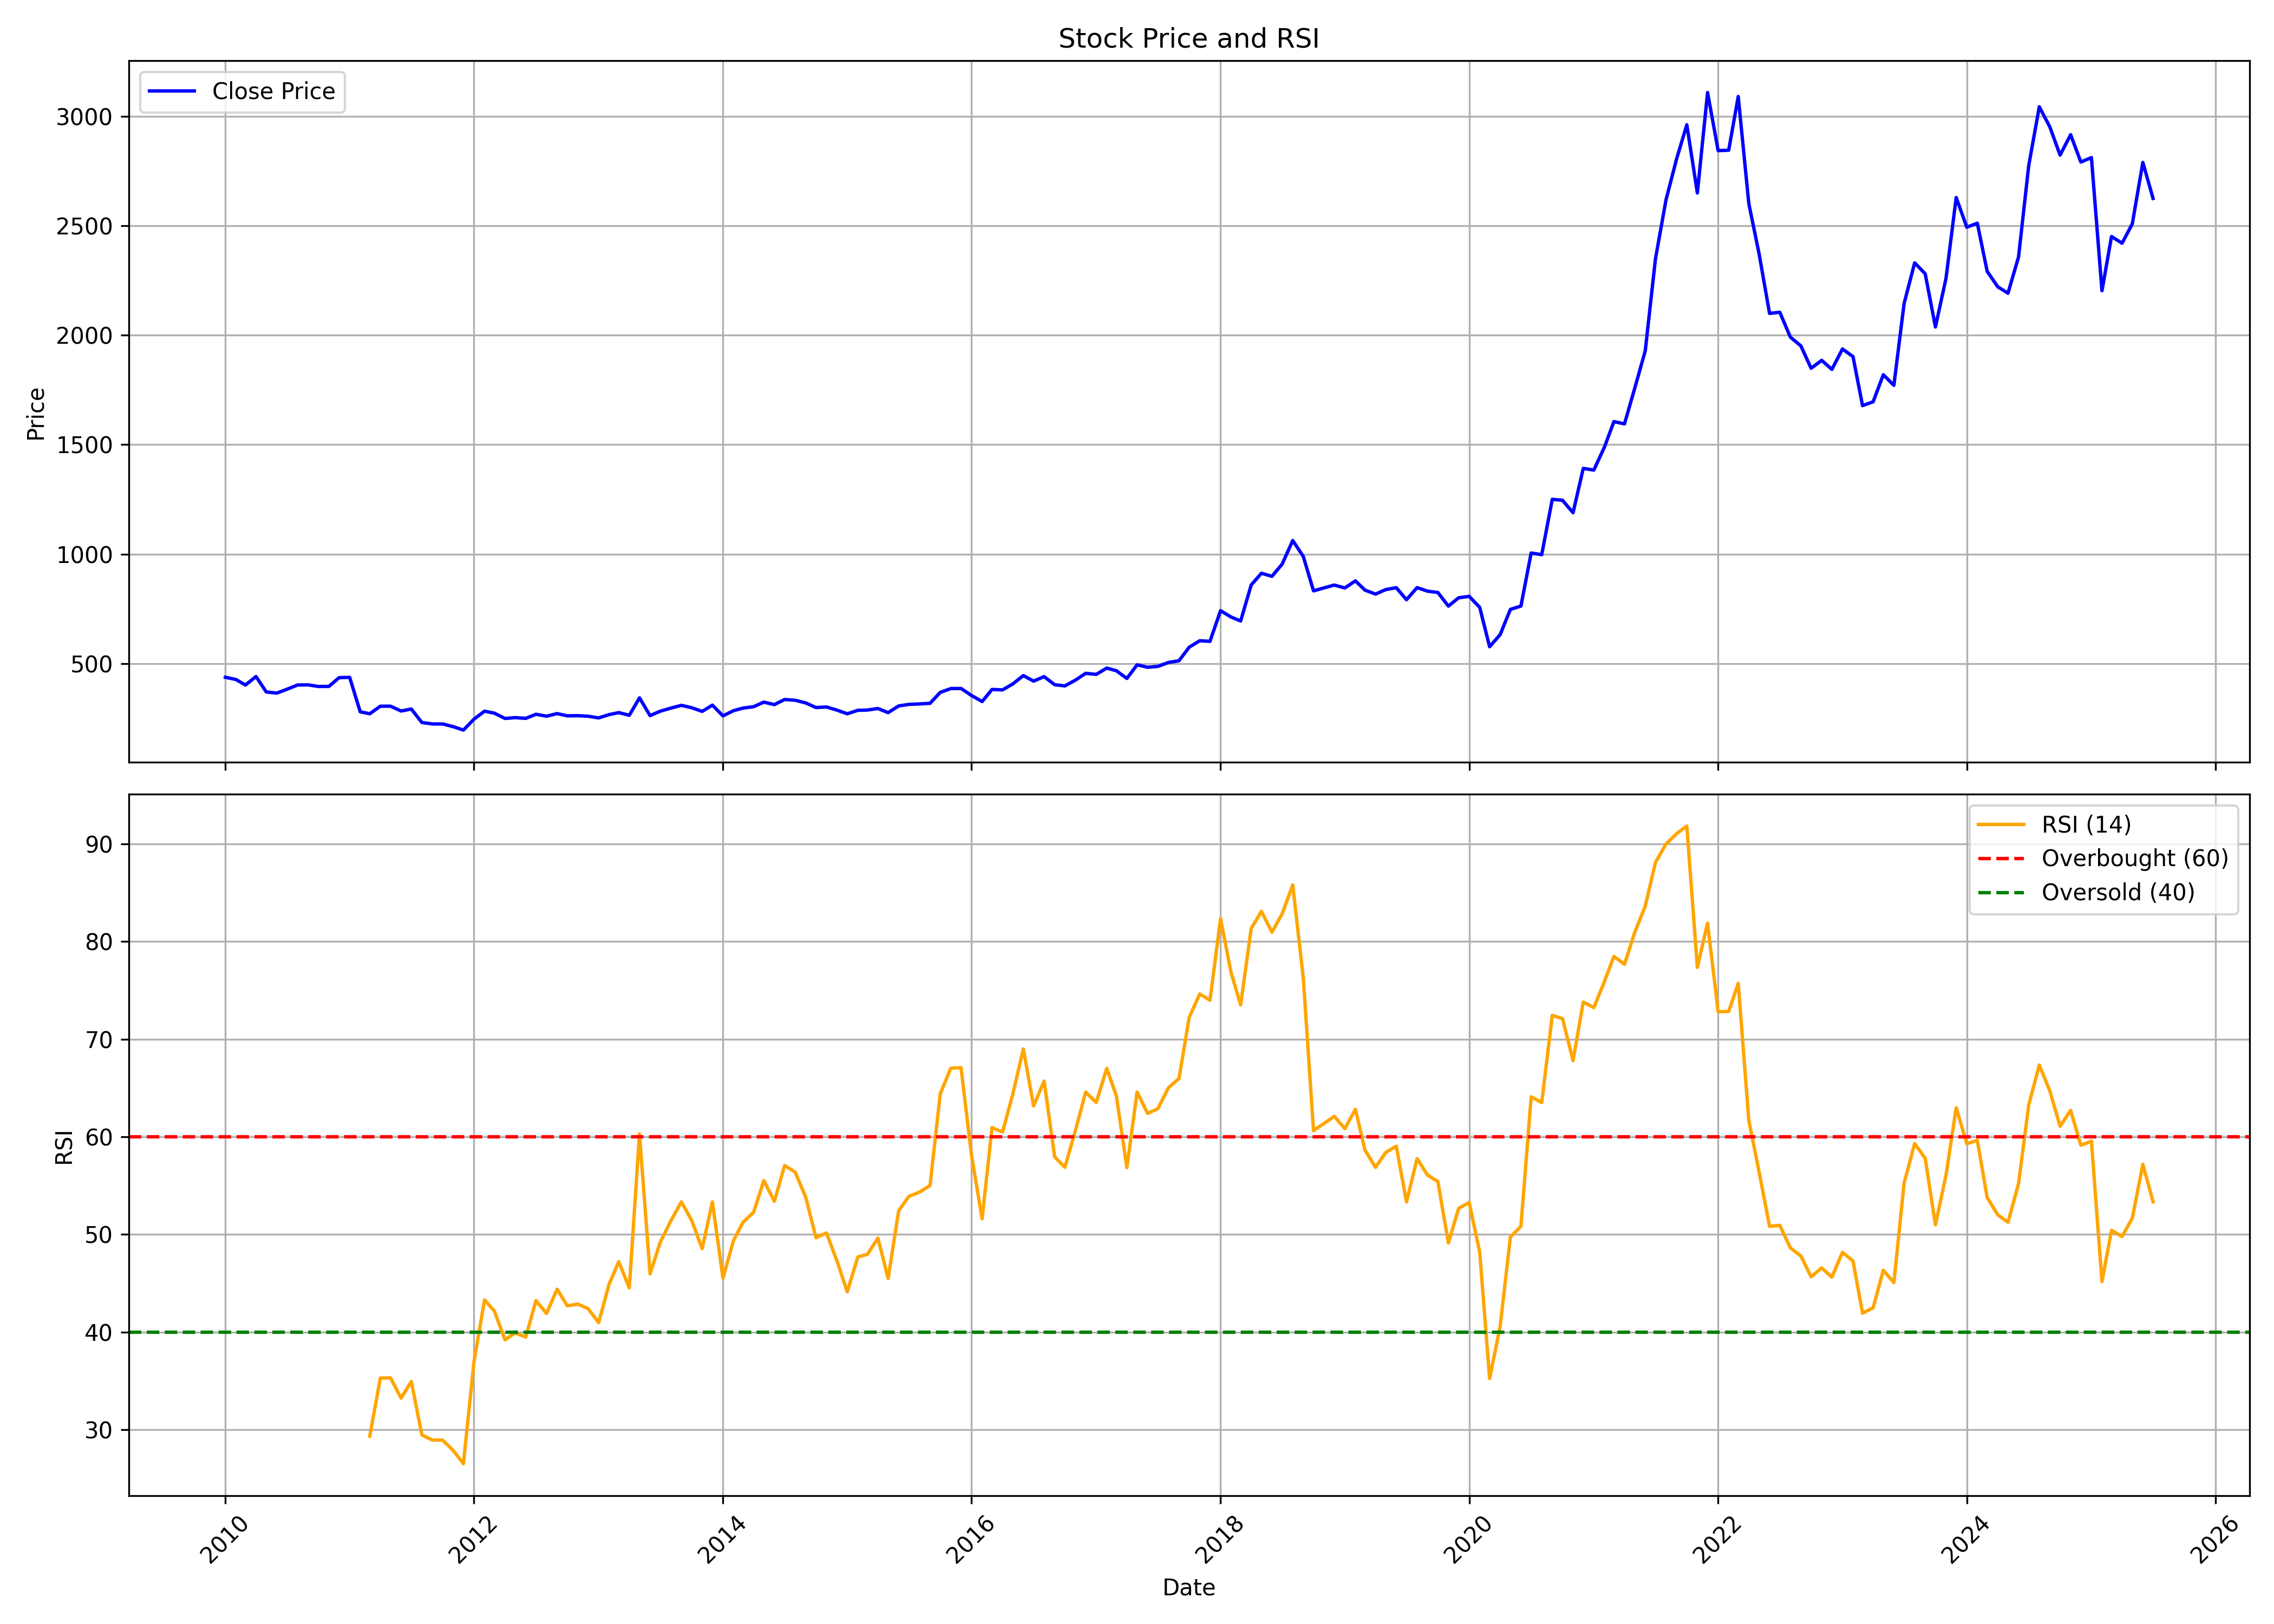

The file beside this chart, header and first rows:
, date, symbol, open, high, low, close, volume, rsi
0, 2010-01-01, MPHASIS, 465.7, 485.1, 408.4, 437.1, 13212479, 
1, 2010-02-01, MPHASIS, 423.4, 502.5, 422.3, 427.1, 14275342, 
2, 2010-03-01, MPHASIS, 429.1, 446, 394.9, 401.6, 14590403, 
3, 2010-04-01, MPHASIS, 402, 444.8, 398.1, 440.7, 12153769, 
4, 2010-05-01, MPHASIS, 435, 450.7, 362.5, 370.2, 12794610, 
5, 2010-06-01, MPHASIS, 369, 396.8, 351.6, 364.8, 11652541, 
6, 2010-07-01, MPHASIS, 359.3, 417.4, 358.7, 382.5, 8653653, 
7, 2010-08-01, MPHASIS, 383.2, 412.5, 367.2, 401.9, 12236547, 
8, 2010-09-01, MPHASIS, 404.3, 432.4, 398.5, 402.4, 8582596, 
9, 2010-10-01, MPHASIS, 406.5, 435, 389.1, 395.1, 6349739, 
10, 2010-11-01, MPHASIS, 397.7, 405.1, 353.9, 395.4, 11253746, 
11, 2010-12-01, MPHASIS, 396.2, 450.5, 372.6, 435.5, 6493447, 
12, 2011-01-01, MPHASIS, 440.8, 460.5, 412.7, 436.7, 6336609, 
13, 2011-02-01, MPHASIS, 436.7, 449.9, 272.6, 279.3, 20206049, 
14, 2011-03-01, MPHASIS, 288.6, 309.3, 243.4, 270.5, 24338997, 29.34
15, 2011-04-01, MPHASIS, 264.6, 312.5, 262.5, 304.9, 7592412, 35.28
16, 2011-05-01, MPHASIS, 306.8, 314, 262.7, 305, 7515940, 35.31
17, 2011-06-01, MPHASIS, 305.6, 317.9, 272.9, 283, 3908655, 33.23
18, 2011-07-01, MPHASIS, 276.6, 310, 273.6, 292.1, 5518927, 34.93
19, 2011-08-01, MPHASIS, 296, 299.3, 199.4, 230.5, 12269428, 29.46
20, 2011-09-01, MPHASIS, 230.5, 238.6, 181, 223.9, 6234550, 28.94
21, 2011-10-01, MPHASIS, 219.7, 228.4, 202, 223.9, 3035315, 28.93
22, 2011-11-01, MPHASIS, 222.8, 233.2, 181.2, 211.6, 6689364, 27.86
23, 2011-12-01, MPHASIS, 211.6, 230.9, 192.3, 195.9, 5814026, 26.52
24, 2012-01-01, MPHASIS, 195.4, 252.9, 194.8, 245.9, 4990705, 36.96
25, 2012-02-01, MPHASIS, 245.9, 286, 237.1, 282.3, 10994773, 43.3
26, 2012-03-01, MPHASIS, 291.6, 296.6, 241.8, 273.1, 5564707, 42.14
27, 2012-04-01, MPHASIS, 275.1, 282.9, 240.8, 249, 2164571, 39.2
28, 2012-05-01, MPHASIS, 248.8, 275.5, 245.2, 252.8, 2268270, 39.92
29, 2012-06-01, MPHASIS, 251.5, 256.1, 213.6, 249.4, 4665870, 39.48
30, 2012-07-01, MPHASIS, 252, 274, 246.8, 268.1, 5347979, 43.22
31, 2012-08-01, MPHASIS, 267.7, 280.7, 241, 259.3, 2164110, 41.9
32, 2012-09-01, MPHASIS, 256.9, 277.2, 249.1, 271.3, 2202420, 44.39
33, 2012-10-01, MPHASIS, 275.4, 289.9, 254.8, 260.9, 4880698, 42.69
34, 2012-11-01, MPHASIS, 266.3, 273, 252.1, 261.7, 1311505, 42.86
35, 2012-12-01, MPHASIS, 262.9, 277.7, 251, 259.1, 2873152, 42.4
36, 2013-01-01, MPHASIS, 259.2, 282.5, 232.4, 251.4, 4142413, 40.96
37, 2013-02-01, MPHASIS, 260.5, 270.9, 237.4, 266.7, 1434105, 44.94
38, 2013-03-01, MPHASIS, 260.5, 287.3, 257.7, 275.7, 1914425, 47.21
39, 2013-04-01, MPHASIS, 273.9, 284.4, 248.4, 263.4, 944150, 44.53
40, 2013-05-01, MPHASIS, 263.4, 361.9, 259.8, 343, 5370107, 60.29
41, 2013-06-01, MPHASIS, 346.4, 353.9, 244.6, 261.9, 2024875, 45.95
42, 2013-07-01, MPHASIS, 261.9, 309.8, 253.5, 282.2, 2050809, 49.21
43, 2013-08-01, MPHASIS, 279.5, 314.7, 254.9, 296.3, 2162182, 51.39
44, 2013-09-01, MPHASIS, 297.8, 318.4, 280.7, 308.9, 2019164, 53.34
45, 2013-10-01, MPHASIS, 309.8, 328.2, 296.4, 298.1, 1284130, 51.44
46, 2013-11-01, MPHASIS, 301, 302.7, 274, 281.3, 657997, 48.55
47, 2013-12-01, MPHASIS, 278.8, 313.3, 260.5, 309.8, 1387880, 53.34
48, 2014-01-01, MPHASIS, 311.2, 313.3, 257.7, 260.8, 2764796, 45.51
49, 2014-02-01, MPHASIS, 271.8, 299.3, 268.5, 284.5, 2766303, 49.39
50, 2014-03-01, MPHASIS, 282.5, 314, 274.8, 296.4, 3614198, 51.25
51, 2014-04-01, MPHASIS, 293.8, 319.1, 293.5, 302.8, 1964547, 52.27
52, 2014-05-01, MPHASIS, 302.8, 329.4, 273, 323.5, 2524102, 55.52
53, 2014-06-01, MPHASIS, 325.7, 339, 301.4, 312.3, 3426612, 53.4
54, 2014-07-01, MPHASIS, 312.2, 349.9, 295.7, 335.5, 5406005, 57.06
55, 2014-08-01, MPHASIS, 337.3, 350.1, 313.3, 332.2, 3323240, 56.39
56, 2014-09-01, MPHASIS, 331.1, 345.9, 318.6, 319.9, 2790215, 53.82
57, 2014-10-01, MPHASIS, 320.6, 322.7, 287, 298.9, 1913955, 49.67
58, 2014-11-01, MPHASIS, 300.5, 311.4, 290.9, 301.4, 1124946, 50.15
59, 2014-12-01, MPHASIS, 299, 308.6, 253.5, 287.4, 1408846, 47.36
... 127 more rows
